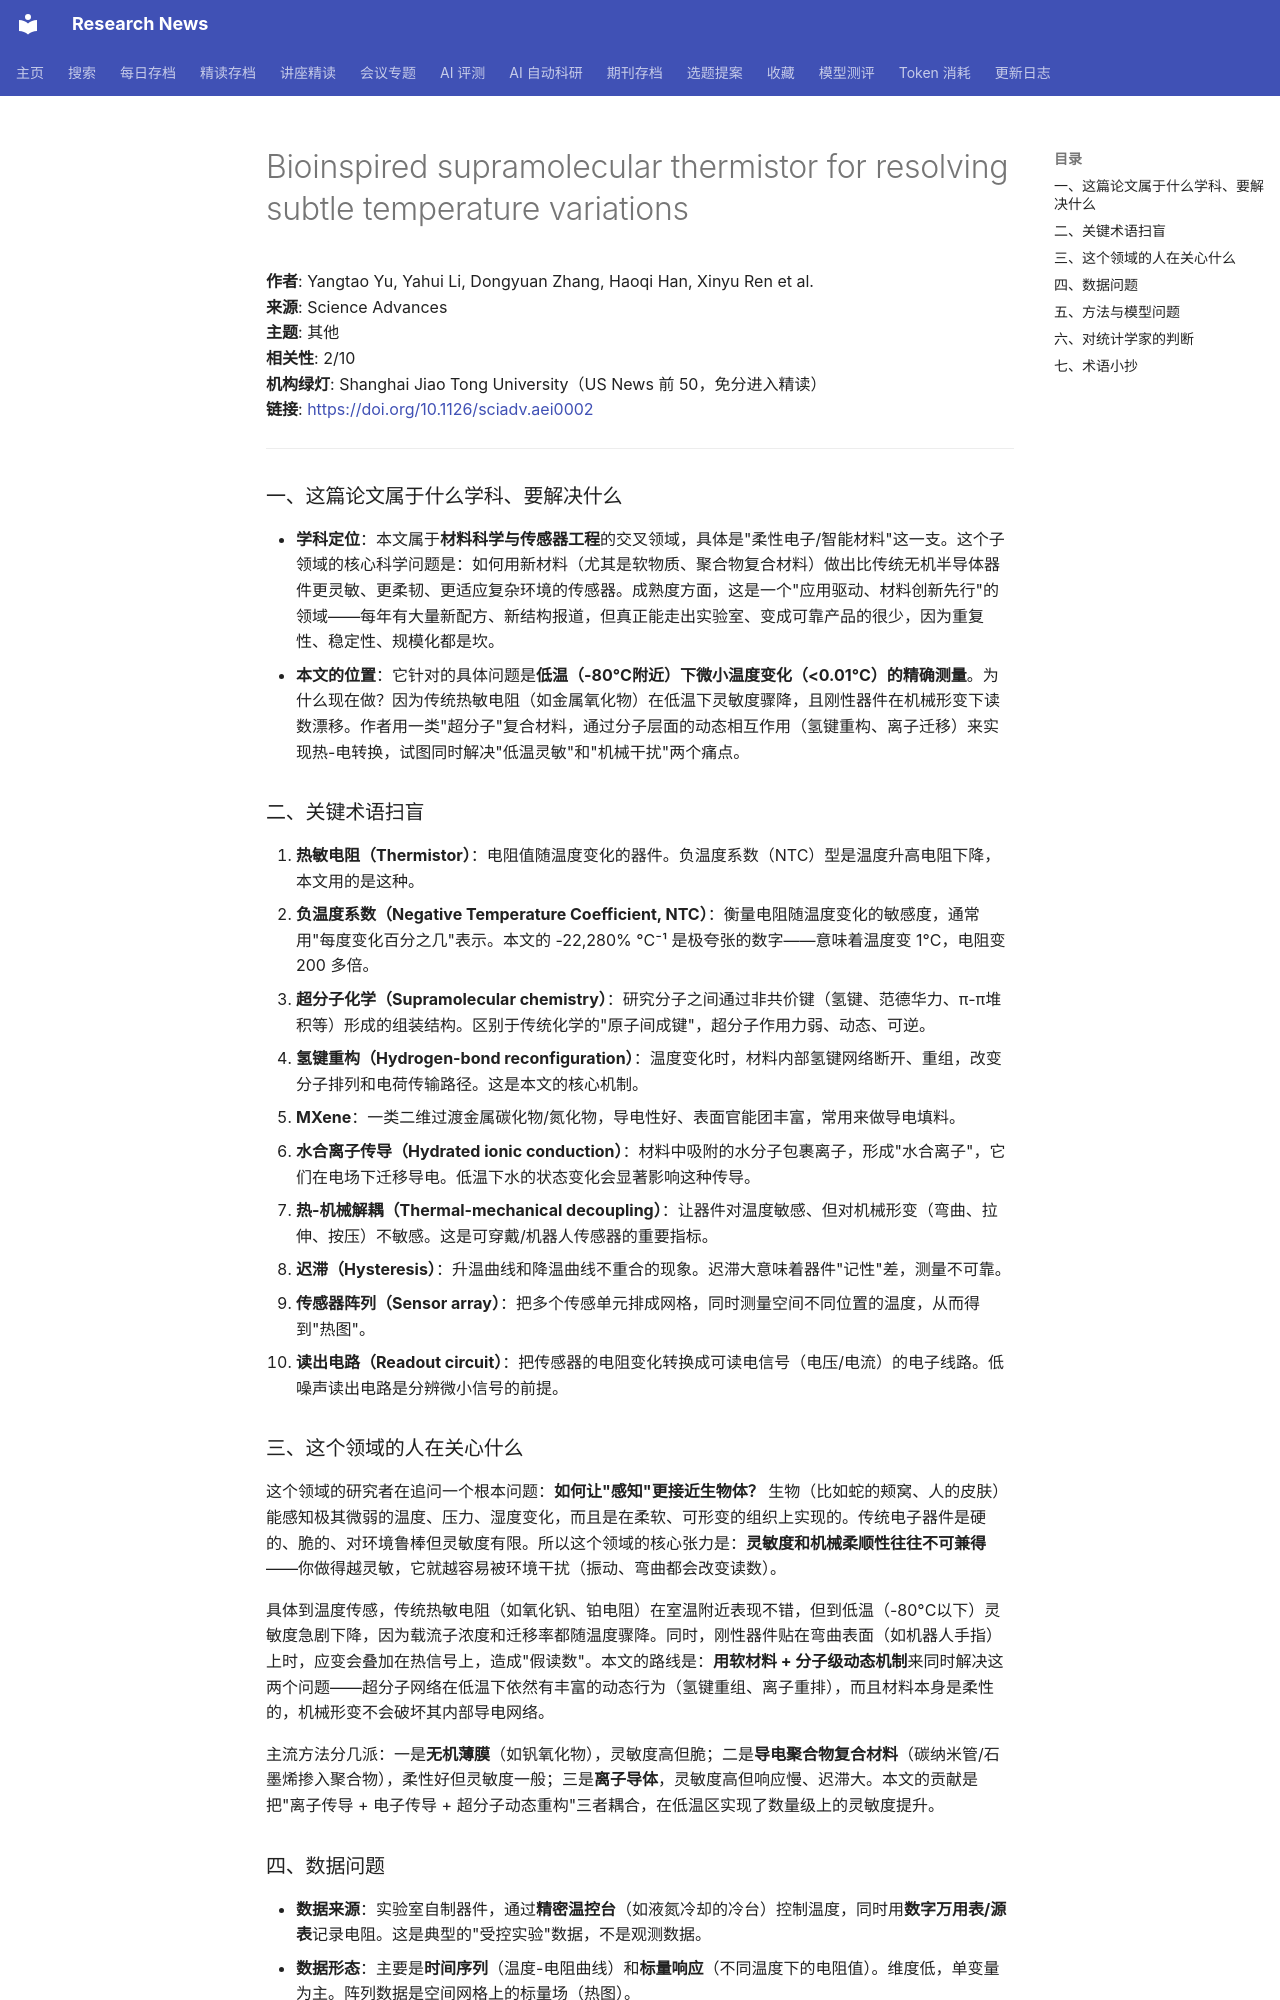

repository: cxy0714/research-news · page: deep_reads/2026-10-16-10.1126_sciadv.aei0002/index.html · generator: mkdocs

# Bioinspired supramolecular thermistor for resolving subtle temperature variations

**作者**: Yangtao Yu, Yahui Li, Dongyuan Zhang, Haoqi Han, Xinyu Ren et al.  
**来源**: Science Advances  
**主题**: 其他  
**相关性**: 2/10  
**机构绿灯**: Shanghai Jiao Tong University（US News 前 50，免分进入精读）  
**链接**: <https://doi.org/10.1126/sciadv.aei0002>

---

### 一、这篇论文属于什么学科、要解决什么

- **学科定位**：本文属于**材料科学与传感器工程**的交叉领域，具体是"柔性电子/智能材料"这一支。这个子领域的核心科学问题是：如何用新材料（尤其是软物质、聚合物复合材料）做出比传统无机半导体器件更灵敏、更柔韧、更适应复杂环境的传感器。成熟度方面，这是一个"应用驱动、材料创新先行"的领域——每年有大量新配方、新结构报道，但真正能走出实验室、变成可靠产品的很少，因为重复性、稳定性、规模化都是坎。
- **本文的位置**：它针对的具体问题是**低温（-80°C附近）下微小温度变化（<0.01°C）的精确测量**。为什么现在做？因为传统热敏电阻（如金属氧化物）在低温下灵敏度骤降，且刚性器件在机械形变下读数漂移。作者用一类"超分子"复合材料，通过分子层面的动态相互作用（氢键重构、离子迁移）来实现热-电转换，试图同时解决"低温灵敏"和"机械干扰"两个痛点。

### 二、关键术语扫盲

1. **热敏电阻（Thermistor）**：电阻值随温度变化的器件。负温度系数（NTC）型是温度升高电阻下降，本文用的是这种。
2. **负温度系数（Negative Temperature Coefficient, NTC）**：衡量电阻随温度变化的敏感度，通常用"每度变化百分之几"表示。本文的 -22,280% °C⁻¹ 是极夸张的数字——意味着温度变 1°C，电阻变 200 多倍。
3. **超分子化学（Supramolecular chemistry）**：研究分子之间通过非共价键（氢键、范德华力、π-π堆积等）形成的组装结构。区别于传统化学的"原子间成键"，超分子作用力弱、动态、可逆。
4. **氢键重构（Hydrogen-bond reconfiguration）**：温度变化时，材料内部氢键网络断开、重组，改变分子排列和电荷传输路径。这是本文的核心机制。
5. **MXene**：一类二维过渡金属碳化物/氮化物，导电性好、表面官能团丰富，常用来做导电填料。
6. **水合离子传导（Hydrated ionic conduction）**：材料中吸附的水分子包裹离子，形成"水合离子"，它们在电场下迁移导电。低温下水的状态变化会显著影响这种传导。
7. **热-机械解耦（Thermal-mechanical decoupling）**：让器件对温度敏感、但对机械形变（弯曲、拉伸、按压）不敏感。这是可穿戴/机器人传感器的重要指标。
8. **迟滞（Hysteresis）**：升温曲线和降温曲线不重合的现象。迟滞大意味着器件"记性"差，测量不可靠。
9. **传感器阵列（Sensor array）**：把多个传感单元排成网格，同时测量空间不同位置的温度，从而得到"热图"。
10. **读出电路（Readout circuit）**：把传感器的电阻变化转换成可读电信号（电压/电流）的电子线路。低噪声读出电路是分辨微小信号的前提。

### 三、这个领域的人在关心什么

这个领域的研究者在追问一个根本问题：**如何让"感知"更接近生物体？** 生物（比如蛇的颊窝、人的皮肤）能感知极其微弱的温度、压力、湿度变化，而且是在柔软、可形变的组织上实现的。传统电子器件是硬的、脆的、对环境鲁棒但灵敏度有限。所以这个领域的核心张力是：**灵敏度和机械柔顺性往往不可兼得**——你做得越灵敏，它就越容易被环境干扰（振动、弯曲都会改变读数）。

具体到温度传感，传统热敏电阻（如氧化钒、铂电阻）在室温附近表现不错，但到低温（-80°C以下）灵敏度急剧下降，因为载流子浓度和迁移率都随温度骤降。同时，刚性器件贴在弯曲表面（如机器人手指）上时，应变会叠加在热信号上，造成"假读数"。本文的路线是：**用软材料 + 分子级动态机制**来同时解决这两个问题——超分子网络在低温下依然有丰富的动态行为（氢键重组、离子重排），而且材料本身是柔性的，机械形变不会破坏其内部导电网络。

主流方法分几派：一是**无机薄膜**（如钒氧化物），灵敏度高但脆；二是**导电聚合物复合材料**（碳纳米管/石墨烯掺入聚合物），柔性好但灵敏度一般；三是**离子导体**，灵敏度高但响应慢、迟滞大。本文的贡献是把"离子传导 + 电子传导 + 超分子动态重构"三者耦合，在低温区实现了数量级上的灵敏度提升。
